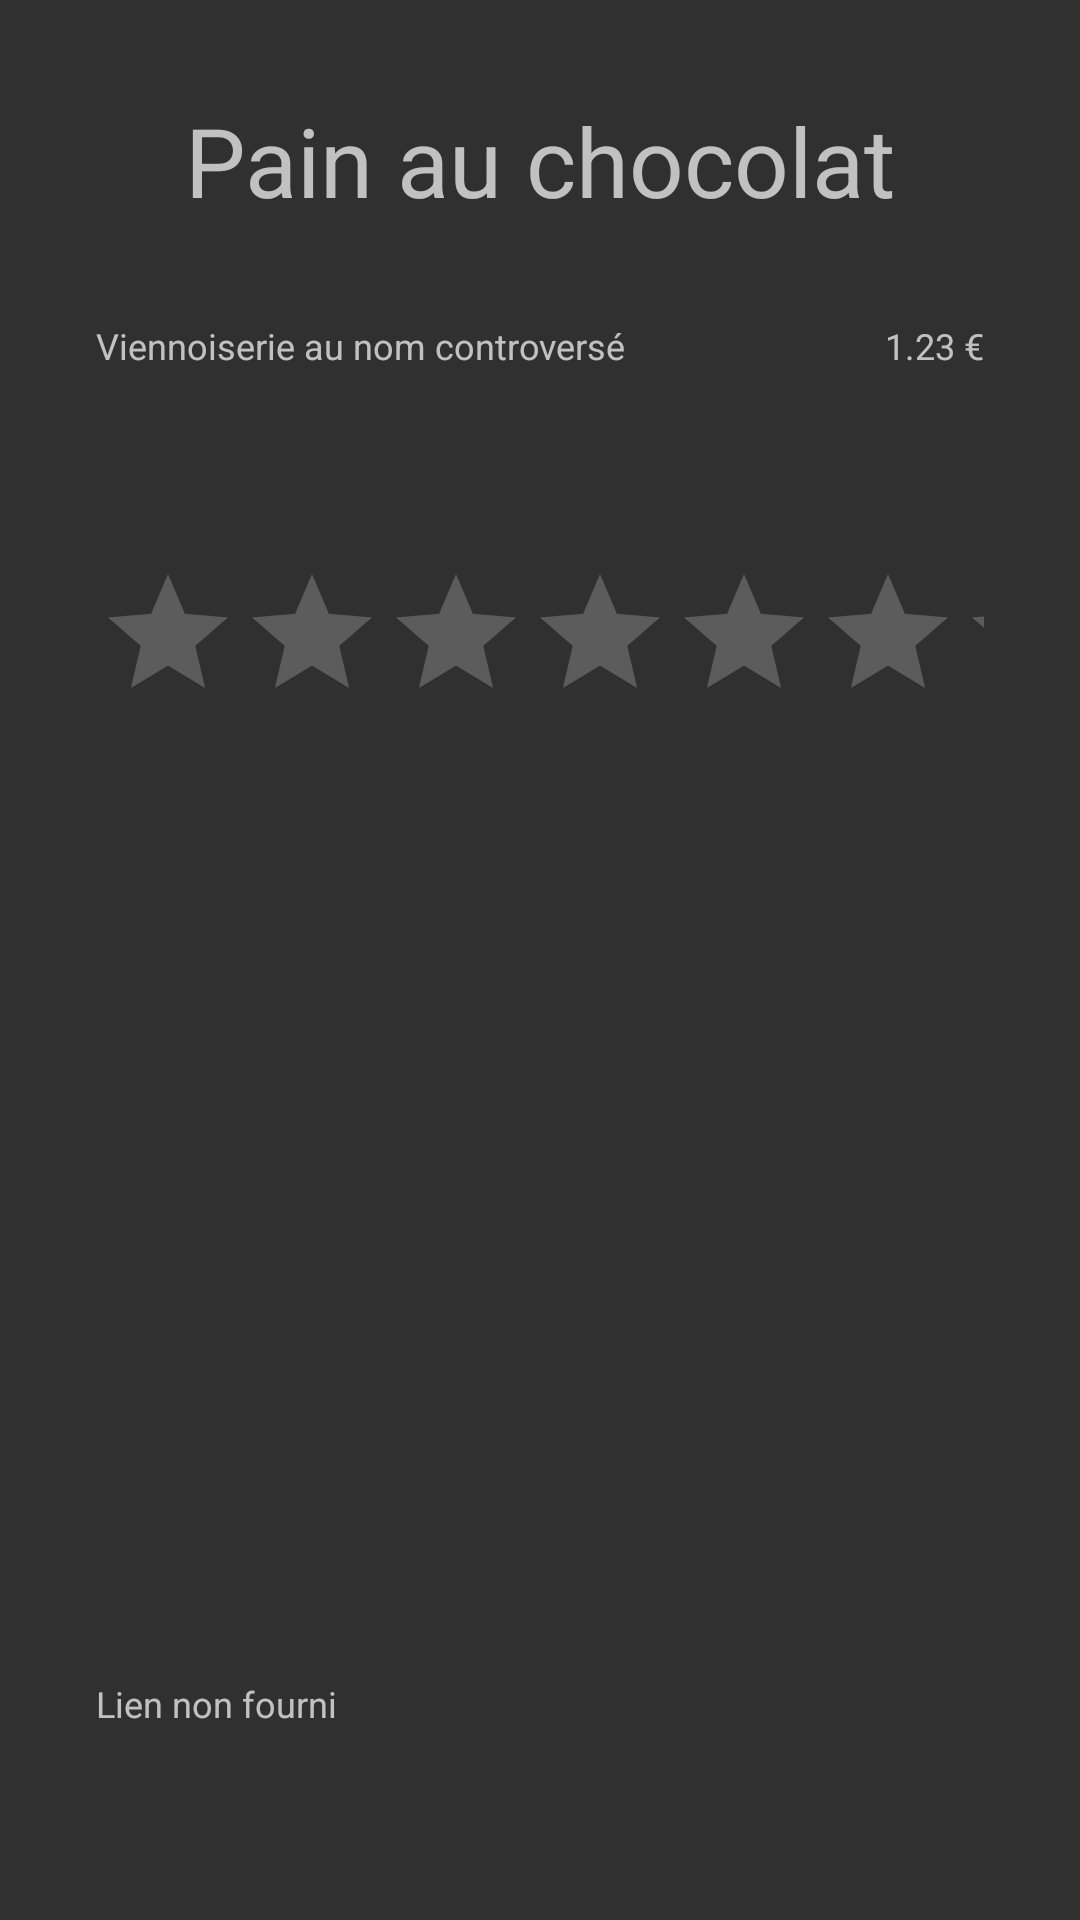

The Android layout XML behind this screen, and the referenced resources:
<!-- AndroidManifest.xml: application theme Theme.AppCompat.NoActionBar -->
<!-- res/layout/activity_details.xml -->
<?xml version="1.0" encoding="utf-8"?>
<androidx.constraintlayout.widget.ConstraintLayout xmlns:android="http://schemas.android.com/apk/res/android"
    xmlns:app="http://schemas.android.com/apk/res-auto"
    android:layout_width="match_parent"
    android:layout_height="match_parent">

    <TextView
        android:id="@+id/details_name"
        android:layout_width="0dp"
        android:layout_height="wrap_content"
        android:layout_marginStart="24dp"
        android:layout_marginTop="32dp"
        android:layout_marginEnd="24dp"
        android:text="@string/default_article_name"
        android:textAlignment="center"
        android:textSize="32sp"
        app:layout_constraintEnd_toEndOf="parent"
        app:layout_constraintStart_toStartOf="parent"
        app:layout_constraintTop_toTopOf="parent" />

    <TextView
        android:id="@+id/details_details"
        android:layout_width="0dp"
        android:layout_height="wrap_content"
        android:layout_marginStart="32dp"
        android:layout_marginTop="32dp"
        android:layout_marginEnd="32dp"
        android:text="@string/default_article_description"
        android:textSize="12sp"
        app:layout_constraintEnd_toStartOf="@+id/details_price"
        app:layout_constraintStart_toStartOf="parent"
        app:layout_constraintTop_toBottomOf="@+id/details_name" />

    <TextView
        android:id="@+id/details_price"
        android:layout_width="0dp"
        android:layout_height="wrap_content"
        android:layout_marginTop="32dp"
        android:layout_marginEnd="32dp"
        android:text="@string/default_article_price"
        android:textSize="12sp"
        app:layout_constraintEnd_toEndOf="parent"
        app:layout_constraintTop_toBottomOf="@+id/details_name" />

    <RatingBar
        android:id="@+id/details_rating"
        android:layout_width="0dp"
        android:layout_height="wrap_content"
        android:layout_marginStart="32dp"
        android:layout_marginTop="64dp"
        android:layout_marginEnd="32dp"
        android:max="4"
        android:numStars="4"
        app:layout_constraintEnd_toEndOf="parent"
        app:layout_constraintStart_toStartOf="parent"
        app:layout_constraintTop_toBottomOf="@+id/details_details"
        android:contentDescription="@string/default_article_rating_description"/>

    <TextView
        android:id="@+id/details_url"
        android:layout_width="0dp"
        android:layout_height="wrap_content"
        android:layout_marginStart="32dp"
        android:layout_marginEnd="32dp"
        android:layout_marginBottom="64dp"
        android:text="@string/default_article_url"
        android:textSize="12sp"
        app:layout_constraintBottom_toBottomOf="parent"
        app:layout_constraintEnd_toEndOf="parent"
        app:layout_constraintStart_toStartOf="parent" />

</androidx.constraintlayout.widget.ConstraintLayout>
<!-- resources referenced by this layout -->
<resources>
  <string name="default_article_description">Viennoiserie au nom controversé</string>
  <string name="default_article_name">Pain au chocolat</string>
  <string name="default_article_price">1.23 €</string>
  <string name="default_article_rating_description">La note de l\'article</string>
  <string name="default_article_url">Lien non fourni</string>
</resources>
